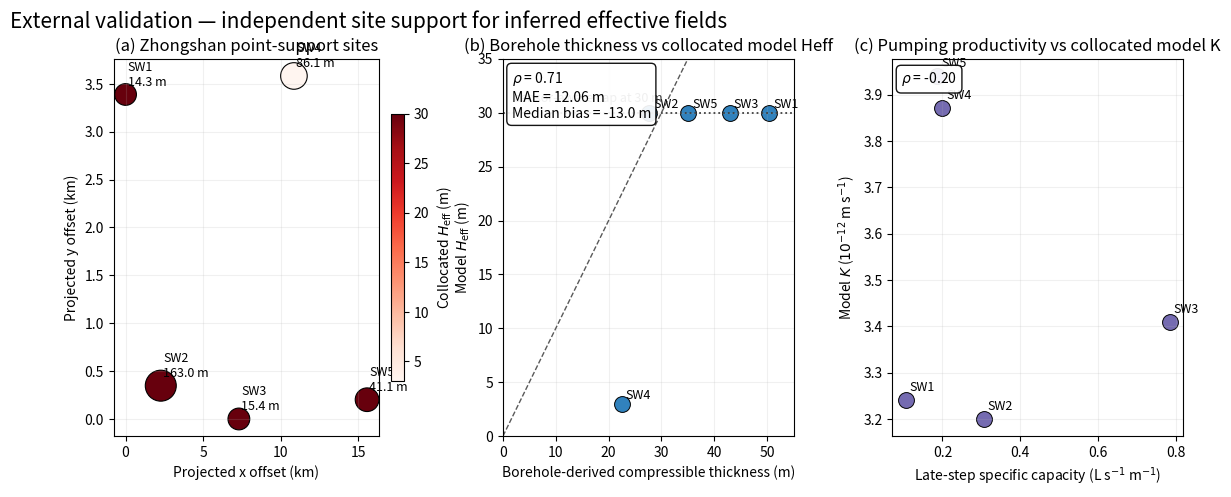

This figure's Python source:
# SPDX-License-Identifier: Apache-2.0
r"""External validation of inferred effective fields
============================================================

This application turns the Zhongshan point-support validation
into a practical reading page.

The scientific question is straightforward:

**Do the learned effective fields remain anchored to independent
site evidence, or are they only internally self-consistent?**

The page focuses on the five Zhongshan borehole and pumping-test
sites used for independent checking of the thickness and
conductivity pathways.

What this application shows
---------------------------
1. The thickness pathway receives independent support through a
   positive rank association between borehole-derived thickness
   and collocated model :math:`H_{\mathrm{eff}}`.
2. The same comparison also shows why :math:`H_{\mathrm{eff}}`
   should be read as a capped *effective* thickness field rather
   than as an uncensored borehole-thickness estimator.
3. Pumping-test productivity provides only weak direct support for
   cell-scale :math:`K`, so conductivity maps should be read more
   cautiously than the thickness pathway.

Why this matters
----------------
A physics-guided model becomes much more credible when at least part
of its internal structure aligns with field information that was not
used as a direct training target. This page therefore complements the
forecasting, identifiability, hotspot, and transfer applications by
showing where external anchoring is strong and where it remains
limited.
"""

from __future__ import annotations

import numpy as np
import pandas as pd
import matplotlib.pyplot as plt


CITY_COLOR = "#d7301f"
THICKNESS_COLOR = "#3182bd"
K_COLOR = "#756bb1"
CAP_THICKNESS_M = 30.0


def build_site_table() -> pd.DataFrame:
    """Return the compact Zhongshan validation table.

    The values are the application-ready site summaries reported for
    the five external-validation locations used in the Zhongshan case
    study.
    """
    rows = [
        {
            "site": "SW1",
            "x": 738471.86,
            "y": 2503364.59,
            "borehole_thickness_m": 50.4,
            "model_heff_m": 30.0,
            "model_hd_m": 18.0,
            "model_k_mps": 3.24e-12,
            "specific_capacity_ls_per_m": 0.105,
            "match_distance_m": 14.3,
        },
        {
            "site": "SW2",
            "x": 740742.92,
            "y": 2500323.08,
            "borehole_thickness_m": 27.7,
            "model_heff_m": 30.0,
            "model_hd_m": 18.0,
            "model_k_mps": 3.20e-12,
            "specific_capacity_ls_per_m": 0.306,
            "match_distance_m": 163.0,
        },
        {
            "site": "SW3",
            "x": 745780.54,
            "y": 2499975.34,
            "borehole_thickness_m": 43.0,
            "model_heff_m": 30.0,
            "model_hd_m": 18.0,
            "model_k_mps": 3.41e-12,
            "specific_capacity_ls_per_m": 0.785,
            "match_distance_m": 15.4,
        },
        {
            "site": "SW4",
            "x": 749332.53,
            "y": 2503557.96,
            "borehole_thickness_m": 22.5,
            "model_heff_m": 3.0,
            "model_hd_m": 1.8,
            "model_k_mps": 3.87e-12,
            "specific_capacity_ls_per_m": 0.199,
            "match_distance_m": 86.1,
        },
        {
            "site": "SW5",
            "x": 754049.13,
            "y": 2500176.54,
            "borehole_thickness_m": 35.1,
            "model_heff_m": 30.0,
            "model_hd_m": 18.0,
            "model_k_mps": 3.94e-12,
            "specific_capacity_ls_per_m": 0.186,
            "match_distance_m": 41.1,
        },
    ]
    df = pd.DataFrame(rows)
    df["thickness_residual_m"] = (
        df["model_heff_m"] - df["borehole_thickness_m"]
    )
    return df


def build_summary(df: pd.DataFrame) -> pd.Series:
    """Summarize the external-validation message.

    Positive rank support for the thickness pathway is quantified by
    the Spearman association between borehole thickness and model
    ``Heff``. Conductivity support is represented by the association
    between late-step specific capacity and model ``K``.
    """
    rho_heff = df[
        ["borehole_thickness_m", "model_heff_m"]
    ].corr(method="spearman").iloc[0, 1]

    rho_k = df[
        ["specific_capacity_ls_per_m", "model_k_mps"]
    ].corr(method="spearman").iloc[0, 1]

    return pd.Series(
        {
            "n_sites": int(len(df)),
            "rho_heff": float(rho_heff),
            "mae_heff_m": float(
                (df["thickness_residual_m"]).abs().mean()
            ),
            "median_bias_heff_m": float(
                df["thickness_residual_m"].median()
            ),
            "rho_k": float(rho_k),
            "median_match_distance_m": float(
                df["match_distance_m"].median()
            ),
            "min_match_distance_m": float(
                df["match_distance_m"].min()
            ),
            "max_match_distance_m": float(
                df["match_distance_m"].max()
            ),
        }
    )


sites = build_site_table()
summary = build_summary(sites)


# %%
# Problem framing
# ---------------
#
# The forecasting story is stronger when internal physics fields are
# checked against independent site information. In this study, that
# anchor is available only in Zhongshan, where five borehole logs are
# co-located with step-drawdown pumping tests.
#
# This application is intentionally narrow. It does not try to turn
# sparse site evidence into a universal truth test. Instead, it asks a
# more precise question:
#
# - does the thickness pathway track independent field ordering,
# - where does the capped representation bias absolute thickness,
# - and how much direct support do the sparse pumping tests provide
#   for cell-scale conductivity?
#
# That is the right level of ambition for a reduced-physics external
# validation.

print("Zhongshan validation sites:\n")
print(
    sites[
        [
            "site",
            "borehole_thickness_m",
            "model_heff_m",
            "model_hd_m",
            "model_k_mps",
            "specific_capacity_ls_per_m",
            "match_distance_m",
        ]
    ]
    .round(
        {
            "borehole_thickness_m": 1,
            "model_heff_m": 1,
            "model_hd_m": 1,
            "model_k_mps": 14,
            "specific_capacity_ls_per_m": 3,
            "match_distance_m": 1,
        }
    )
    .to_string(index=False)
)

print("\nApplication summary:\n")
print(summary.round(3).to_string())


# %%
# Rebuild the external-validation application view
# ------------------------------------------------
#
# The first panel shows where the five validation sites sit inside the
# Zhongshan domain. The second tests the thickness pathway directly.
# The third asks whether pumping productivity aligns with model K. The
# last panel explains how to read the result safely.

fig = plt.figure(figsize=(13.8, 4.9))
grid = fig.add_gridspec(1, 3, wspace=0.34)

ax_a = fig.add_subplot(grid[0, 0])
ax_b = fig.add_subplot(grid[0, 1])
ax_c = fig.add_subplot(grid[0, 2])


# Panel (a): site-support map
x_km = (sites["x"] - sites["x"].min()) / 1000.0
y_km = (sites["y"] - sites["y"].min()) / 1000.0
size = 220 + 1.7 * sites["match_distance_m"]

sc = ax_a.scatter(
    x_km,
    y_km,
    c=sites["model_heff_m"],
    s=size,
    cmap="Reds",
    edgecolor="black",
    linewidth=0.8,
)

for _, row in sites.iterrows():
    ax_a.text(
        (row["x"] - sites["x"].min()) / 1000.0 + 0.15,
        (row["y"] - sites["y"].min()) / 1000.0 + 0.06,
        f"{row['site']}\n{row['match_distance_m']:.1f} m",
        fontsize=9,
        ha="left",
        va="bottom",
    )

cb = plt.colorbar(sc, ax=ax_a, fraction=0.046, pad=0.04)
cb.set_label(r"Collocated $H_{\mathrm{eff}}$ (m)")
ax_a.set_title("(a) Zhongshan point-support sites")
ax_a.set_xlabel("Projected x offset (km)")
ax_a.set_ylabel("Projected y offset (km)")
ax_a.grid(alpha=0.18)


# Panel (b): thickness pathway
ax_b.scatter(
    sites["borehole_thickness_m"],
    sites["model_heff_m"],
    s=130,
    color=THICKNESS_COLOR,
    edgecolor="black",
    linewidth=0.7,
)

for _, row in sites.iterrows():
    ax_b.text(
        row["borehole_thickness_m"] + 0.7,
        row["model_heff_m"] + 0.5,
        row["site"],
        fontsize=9,
    )

line = np.linspace(0.0, 55.0, 200)
ax_b.plot(line, line, linestyle="--", linewidth=1.0, color="0.35")
ax_b.axhline(
    CAP_THICKNESS_M,
    linestyle=":",
    linewidth=1.3,
    color="0.25",
)
ax_b.text(
    2.0,
    CAP_THICKNESS_M + 1.0,
    "censor-aware cap at 30 m",
    fontsize=9,
    color="0.25",
)
ax_b.set_title("(b) Borehole thickness vs collocated model Heff")
ax_b.set_xlabel("Borehole-derived compressible thickness (m)")
ax_b.set_ylabel(r"Model $H_{\mathrm{eff}}$ (m)")
ax_b.set_xlim(0.0, 55.0)
ax_b.set_ylim(0.0, 35.0)
ax_b.grid(alpha=0.18)

ax_b.text(
    0.03,
    0.97,
    (
        fr"$\rho$ = {summary['rho_heff']:.2f}" "\n"
        fr"MAE = {summary['mae_heff_m']:.2f} m" "\n"
        fr"Median bias = {summary['median_bias_heff_m']:.1f} m"
    ),
    transform=ax_b.transAxes,
    ha="left",
    va="top",
    bbox=dict(boxstyle="round,pad=0.35", facecolor="white", alpha=0.92),
)


# Panel (c): conductivity proxy support
ax_c.scatter(
    sites["specific_capacity_ls_per_m"],
    1e12 * sites["model_k_mps"],
    s=130,
    color=K_COLOR,
    edgecolor="black",
    linewidth=0.7,
)

for _, row in sites.iterrows():
    ax_c.text(
        row["specific_capacity_ls_per_m"] + 0.01,
        1e12 * row["model_k_mps"] + 0.02,
        row["site"],
        fontsize=9,
    )

ax_c.set_title("(c) Pumping productivity vs collocated model K")
ax_c.set_xlabel(r"Late-step specific capacity (L s$^{-1}$ m$^{-1}$)")
ax_c.set_ylabel(r"Model $K$ ($10^{-12}$ m s$^{-1}$)")
ax_c.grid(alpha=0.18)

ax_c.text(
    0.03,
    0.97,
    fr"$\rho$ = {summary['rho_k']:.2f}",
    transform=ax_c.transAxes,
    ha="left",
    va="top",
    bbox=dict(boxstyle="round,pad=0.35", facecolor="white", alpha=0.92),
)


fig.suptitle(
    "External validation — independent site support for inferred effective fields",
    x=0.05,
    y=0.98,
    ha="left",
    fontsize=15,
)

plt.show()
# %%
# How to read the external validation
# -----------------------------------
#
# A good external-validation page should not stop at a few summary
# statistics. It should tell the reader what kind of support each
# comparison provides and where interpretation should become more
# cautious.
#
# The protocol below separates the validation message into three
# levels: what is directly supported, what is only partially supported,
# and what should not be over-claimed from sparse field checks alone.
#
# .. list-table:: External-validation reading protocol
#    :class: external-validation-table
#    :widths: 18 40 42
#    :header-rows: 1
#
#    * - Claim level
#      - Reading rule
#      - Operational meaning
#    * - Supported
#      - The thickness pathway is externally anchored because borehole
#        thickness and collocated model :math:`H_{\mathrm{eff}}`
#        preserve the relative ordering of thinner and thicker
#        sections.
#      - Discuss the thickness branch and the downstream
#        :math:`H_{\mathrm{eff}} \rightarrow H_d` pathway as
#        independently supported at the effective, grid-scale level.
#    * - Limited
#      - Absolute thickness at the thickest sites is biased low because
#        the Zhongshan setup uses a censor-aware capped representation.
#        :math:`H_{\mathrm{eff}}` should therefore be read as an
#        effective thickness field rather than as an uncensored
#        borehole-thickness estimator.
#      - Use the field for relative structure, ranking, and pathway
#        support, but avoid claiming exact upper-tail thickness
#        recovery.
#    * - Caution
#      - Pumping productivity provides only weak direct support for
#        cell-scale :math:`K`, so conductivity maps should be read more
#        cautiously than the thickness pathway.
#      - Treat the conductivity branch as only indirectly constrained
#        by these sparse site checks; do not present it as strongly
#        field-validated local truth.
#
# .. note::
#
#    Operational takeaway: this external validation does not certify
#    every inferred field equally. It tells the reader which internal
#    pathway is independently anchored, which pathway is only partially
#    anchored, and where interpretation should remain deliberately
#    cautious.

# %%
# Practical reading
# -----------------
#
# The conclusion of this application is intentionally asymmetric,
# because the two validation pathways do not carry the same weight.
#
# The borehole comparison does strengthen confidence in the effective
# thickness pathway. Across the five Zhongshan sites, the collocated
# model field preserves the field ordering well enough to support the
# idea that ``H_eff`` is externally anchored as an effective,
# grid-scale thickness quantity rather than a purely internal latent
# field.
#
# At the same time, the page avoids an over-claim. In the Zhongshan
# configuration, thickness is handled through a censor-aware capped
# representation. That means the upper tail is deliberately compressed,
# so exact recovery of raw borehole thickness is not the correct
# expectation. The right interpretation is relative anchoring of the
# thickness pathway and of the downstream ``H_eff -> H_d`` logic, not
# literal one-to-one inversion at the thickest sites.
#
# The conductivity comparison is more cautious still. Late-step
# specific capacity is useful contextual evidence, but it is only an
# indirect productivity proxy and it does not strongly validate a
# reduced, cell-scale ``K`` field on its own. This is why the page
# should be read as a field-anchoring audit, not as a full
# hydrogeological inversion benchmark.
#
# In practice, that asymmetry is valuable. It tells the reader which
# internal branch is externally supported, which branch remains only
# weakly constrained, and how far interpretation can go before it
# turns into over-reading.



# %%
# From case study to real artifacts
# ---------------------------------
#
# The miniature case study above is self-contained, which is ideal
# for a gallery page. In production, the same validation logic should
# be run from the existing ``plot-external-validation`` backend so
# that the figure, the matched-site statistics, and the exported
# summary remain aligned.
#
# .. code-block:: bash
#
#    geoprior plot external-validation \
#      --site-csv nat.com/boreholes_zhongshan_with_model.csv \
#      --full-inputs-npz results/zhongshan_stage1/external_validation_fullcity/full_inputs.npz \
#      --full-payload-npz results/zhongshan_stage1/external_validation_fullcity/physics_payload_fullcity.npz \
#      --coord-scaler results/zhongshan_stage1/artifacts/zhongshan_coord_scaler.joblib \
#      --city Zhongshan \
#      --paper-format \
#      --paper-no-offset \
#      --out supp_external_validation \
#      --out-json supp_external_validation.json
#
# .. code-block:: python
#
#    from geoprior.scripts.plot_external_validation import (
#        plot_external_validation,
#    )
#
#    plot_external_validation(
#        site_csv="nat.com/boreholes_zhongshan_with_model.csv",
#        full_inputs_npz=(
#            "results/zhongshan_stage1/"
#            "external_validation_fullcity/full_inputs.npz"
#        ),
#        full_payload_npz=(
#            "results/zhongshan_stage1/"
#            "external_validation_fullcity/"
#            "physics_payload_fullcity.npz"
#        ),
#        coord_scaler=(
#            "results/zhongshan_stage1/artifacts/"
#            "zhongshan_coord_scaler.joblib"
#        ),
#        out="supp_external_validation",
#        out_json="supp_external_validation.json",
#        horizon_reducer="mean",
#        site_reducer="median",
#        grid_res=260,
#        dpi=300,
#        font=10,
#        city="Zhongshan",
#        show_legend=True,
#        show_labels=True,
#        show_ticklabels=True,
#        show_title=False,
#        show_panel_titles=True,
#        title=None,
#        boundary=None,
#        paper_format=True,
#        paper_no_offset=True,
#    )
#
# That production call is what turns the gallery lesson into a reusable
# external-validation page. It keeps the site map, the thickness
# comparison, the productivity-versus-``K`` comparison, and the summary
# JSON on the same audited data package.
